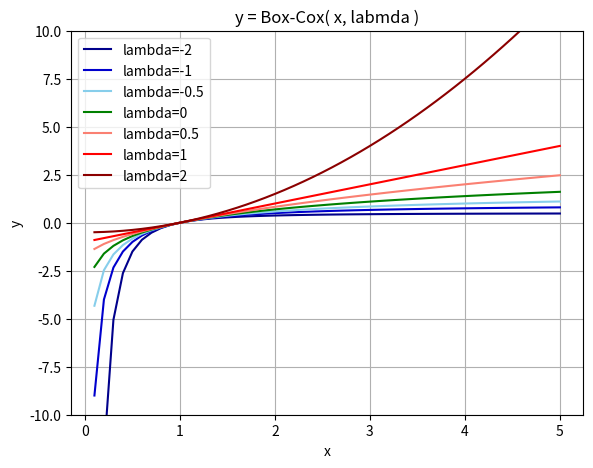

Recreate this plot in Python.
import pandas as pd
import numpy as np
from scipy import stats
import matplotlib.pyplot as plt

df_trans = pd.DataFrame({'x':np.arange(0.1, 5.1, 0.1)})

print(df_trans)

list_lambda = [-2, -1, -0.5, 0, 0.5, 1, 2]
for i, i_lambda in enumerate(list_lambda):
    df_trans[ 'y'+str(i) ] = stats.boxcox( df_trans.x, lmbda = i_lambda )

fig, ax = plt.subplots()
ax.plot(df_trans.x, df_trans.y0, color='darkblue',  label="lambda="+str(list_lambda[0]))
ax.plot(df_trans.x, df_trans.y1, color='mediumblue',label="lambda="+str(list_lambda[1]))
ax.plot(df_trans.x, df_trans.y2, color='skyblue',   label="lambda="+str(list_lambda[2]))
ax.plot(df_trans.x, df_trans.y3, color='green',label="lambda="+str(list_lambda[3]))
ax.plot(df_trans.x, df_trans.y4, color='salmon',    label="lambda="+str(list_lambda[4]))
ax.plot(df_trans.x, df_trans.y5, color='red',       label="lambda="+str(list_lambda[5]))
ax.plot(df_trans.x, df_trans.y6, color='darkred',   label="lambda="+str(list_lambda[6]))
ax.legend()
ax.set_title('y = Box-Cox( x, labmda )')
ax.set_xlabel('x')
ax.set_ylabel('y')
plt.ylim(-10, 10)
plt.grid()
plt.subplots_adjust(left=0.15, right=0.95, bottom=0.1, top=0.9)
plt.show()
fig.savefig('lambda.png')